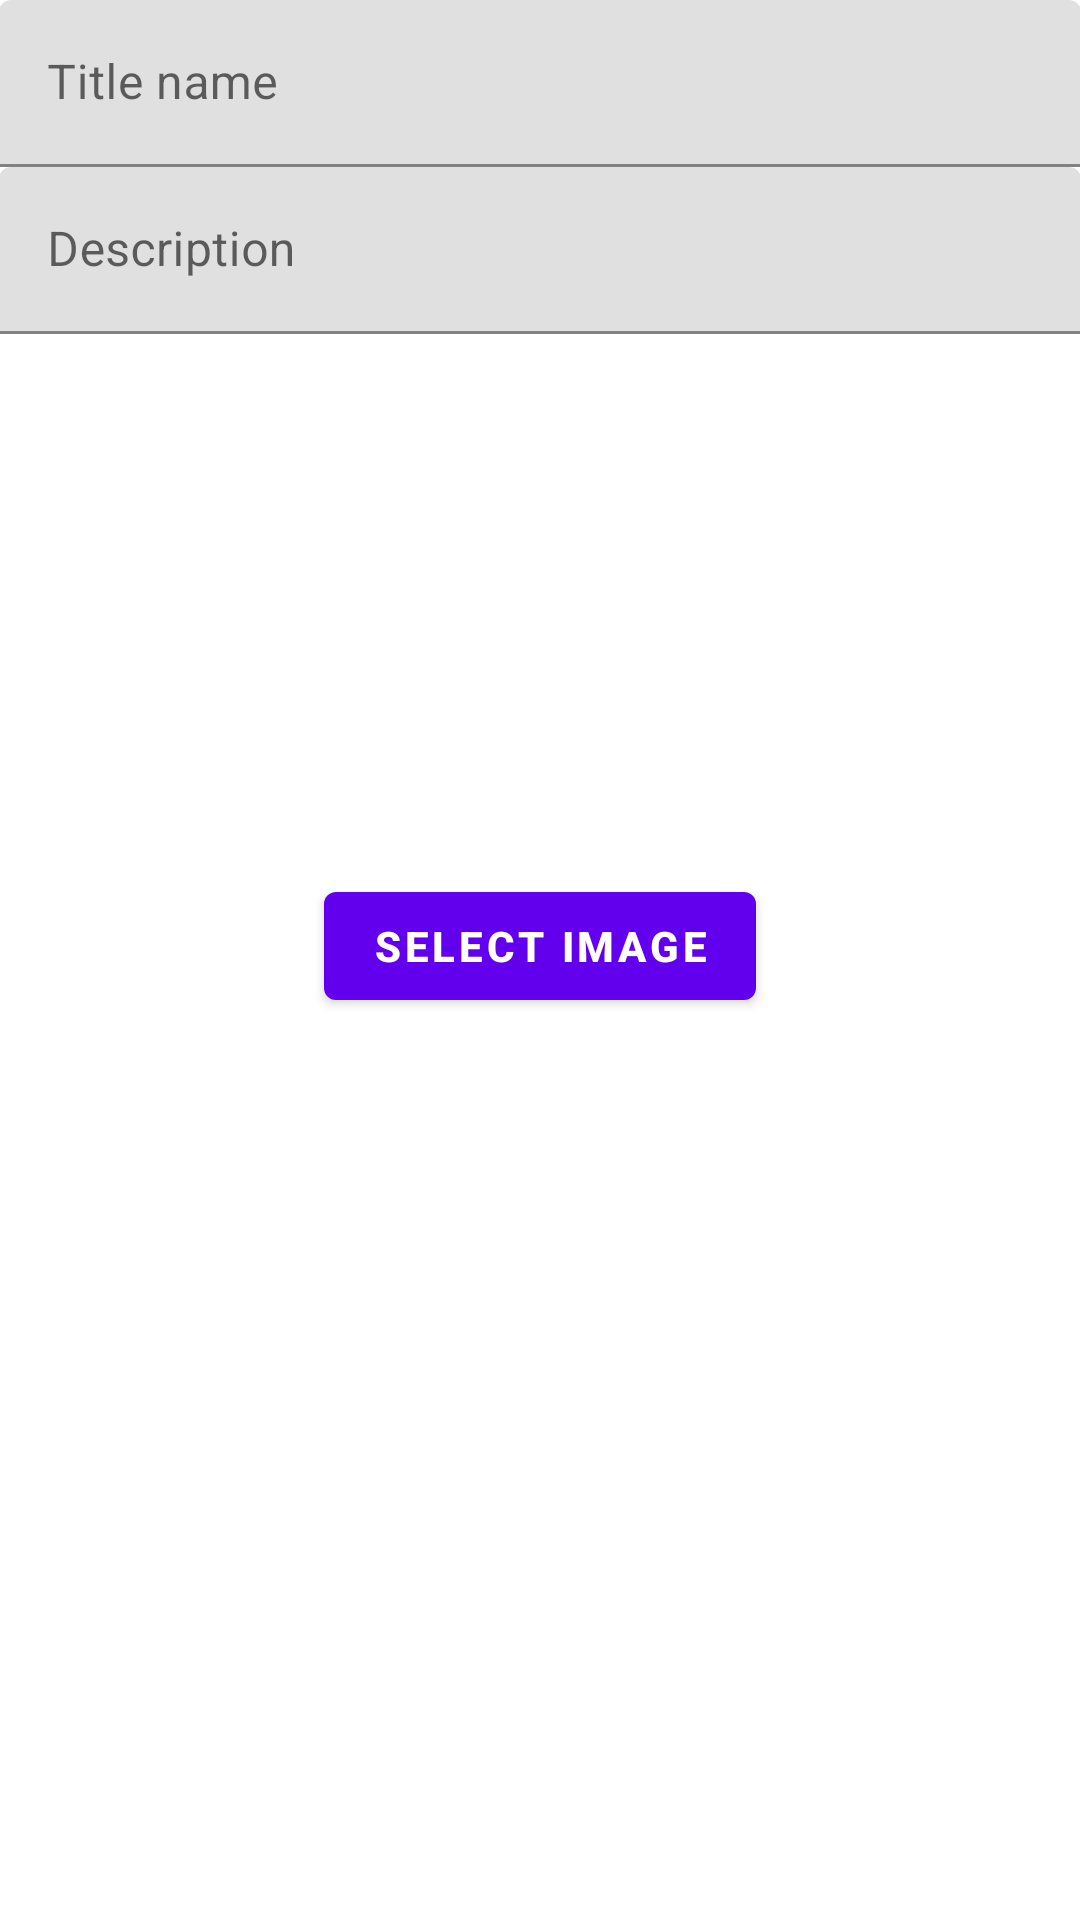

The Android layout XML behind this screen, and the referenced resources:
<!-- AndroidManifest.xml: application theme Theme.FirebaseMaster -->
<!-- res/layout/content_upload.xml -->
<?xml version="1.0" encoding="utf-8"?>
<RelativeLayout xmlns:android="http://schemas.android.com/apk/res/android"
    xmlns:app="http://schemas.android.com/apk/res-auto"
    android:layout_width="match_parent"
    android:layout_height="match_parent"
    xmlns:tools="http://schemas.android.com/tools"
    tools:showIn="@layout/activity_upload"
    app:layout_behavior="@string/appbar_scrolling_view_behavior">

    <LinearLayout
        android:layout_width="match_parent"
        android:layout_height="wrap_content"
        android:gravity="center"
        android:padding="@dimen/fab_margin"
        android:orientation="vertical">

        <com.google.android.material.textfield.TextInputLayout
            android:layout_width="match_parent"
            android:layout_height="wrap_content"
            android:hint="Title name">
            <com.google.android.material.textfield.TextInputEditText
                android:id="@+id/title"
                android:layout_width="match_parent"
                android:layout_height="wrap_content"
                android:singleLine="true" />
        </com.google.android.material.textfield.TextInputLayout>

        <com.google.android.material.textfield.TextInputLayout
            android:layout_width="match_parent"
            android:layout_height="wrap_content"
            android:hint="Description">
            <com.google.android.material.textfield.TextInputEditText
                android:id="@+id/description"
                android:layout_width="match_parent"
                android:layout_height="wrap_content"
                android:singleLine="true"/>
        </com.google.android.material.textfield.TextInputLayout>

        <androidx.appcompat.widget.AppCompatImageView
            android:id="@+id/selekedimg"
            android:layout_width="match_parent"
            android:layout_height="180dp" />

        <com.google.android.material.button.MaterialButton
            android:id="@+id/btn_select"
            android:text="Select Image"
            android:textStyle="bold"
            android:layout_width="wrap_content"
            android:layout_height="wrap_content" />

    </LinearLayout>
</RelativeLayout>
<!-- res/layout/activity_upload.xml (included above) -->
<?xml version="1.0" encoding="utf-8"?>
<androidx.coordinatorlayout.widget.CoordinatorLayout xmlns:android="http://schemas.android.com/apk/res/android"
    xmlns:app="http://schemas.android.com/apk/res-auto"
    xmlns:tools="http://schemas.android.com/tools"
    android:layout_width="match_parent"
    android:layout_height="match_parent"
    tools:context=".MainActivity">

    <com.google.android.material.appbar.AppBarLayout
        android:layout_width="match_parent"
        android:layout_height="wrap_content">

        <androidx.appcompat.widget.Toolbar
            android:id="@+id/toolbar"
            android:layout_width="match_parent"
            android:layout_height="?attr/actionBarSize"
            android:background="?attr/colorPrimary"/>

    </com.google.android.material.appbar.AppBarLayout>

    <include layout="@layout/content_upload" />

    <com.google.android.material.floatingactionbutton.FloatingActionButton
        android:id="@+id/fab"
        android:layout_width="wrap_content"
        android:layout_height="wrap_content"
        android:layout_gravity="bottom|end"
        android:layout_margin="@dimen/fab_margin"
        app:srcCompat="@android:drawable/ic_menu_upload" />

</androidx.coordinatorlayout.widget.CoordinatorLayout>
<!-- resources referenced by this layout -->
<resources>
  <style name="Theme.FirebaseMaster" parent="Theme.MaterialComponents.DayNight.NoActionBar">
          
          <item name="colorPrimary">@color/purple_500</item>
          <item name="colorPrimaryVariant">@color/purple_700</item>
          <item name="colorOnPrimary">@color/white</item>
          
          <item name="colorSecondary">@color/teal_200</item>
          <item name="colorSecondaryVariant">@color/teal_700</item>
          <item name="colorOnSecondary">@color/black</item>
          
          <item name="android:statusBarColor" tools:targetApi="l">?attr/colorPrimaryVariant</item>
          
      </style>
  <!-- not gathered from this repository: default colours our renderer supplied (Android Studio template values) -->
  <color name="purple_500">#FF6200EE</color>
  <color name="purple_700">#FF3700B3</color>
  <color name="teal_200">#FF03DAC5</color>
  <color name="teal_700">#FF018786</color>
  <color name="black">#FF000000</color>
  <color name="white">#FFFFFFFF</color>
</resources>
